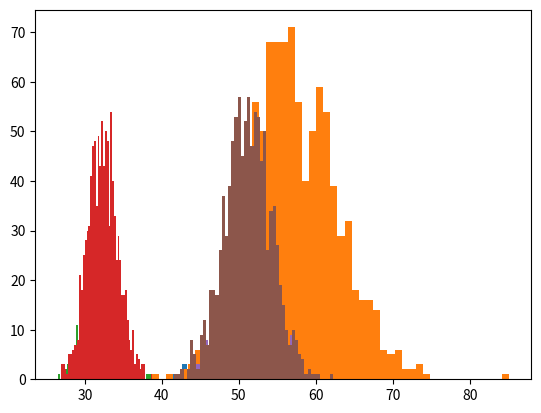

Recreate this plot in Python.
import matplotlib.pyplot as plt
import numpy
import random

# Create a bootstrap sample from the population
def sample_wr (inData):
    n = len(inData)
    outData = numpy.empty((n,1))
    for i in range(n):
        j = int(random.random() * n)
        outData[i] = inData[j]
    return outData

# Calculate the means for the bootstrap samples
def bootstrap_cv (inData, nB):
   n = len(inData)
   outCV = numpy.empty((nB,1))
   for iB in range(nB):
      bootSample = sample_wr(inData)
      bootMean = 0
      for j in range(n):
          bootMean = bootMean + bootSample[j]
      bootMean = bootMean / n
      bootSD = 0
      for j in range(n):
         bootSD = bootSD + (bootSample[j] - bootMean) ** 2
      bootSD = numpy.sqrt(bootSD / (n - 1))
      outCV[iB] = 100 * (bootSD / bootMean)
   return outCV

# Summarize the bootstrap results
def summarize_bootstrap (bootResult):
    print('Bootstrap Statistics:\n')
    print('                 Number:', len(bootResult))
    print('                   Mean: {:.7f}' .format(bootResult.mean()))
    print('     Standard Deviation: {:.7f}' .format(bootResult.std()))
    print('95% Confidence Interval: {:.7f}, {:.7f}'
          .format(numpy.percentile(bootResult, (2.5)), numpy.percentile(bootResult, (97.5))))
    
    plt.hist(bootResult, align = 'mid', bins = 50)
    plt.grid(axis='both')
    plt.show()

# Calculate the 95% confidence interval based on the normal distribution
def zConfInterval (inData):
    n = len(inData)
    obsCV = 100 * (inData.std() / inData.mean())
    seCV = (obsCV / numpy.sqrt(2*n)) * numpy.sqrt(1 + 2 * (obsCV / 100)**2)
    z = 1.9599639845
    lowerCI = obsCV - z * seCV
    upperCI = obsCV + z * seCV
    print('Observed CV: {:.7f}' .format(obsCV))
    print('Observed Standard Error: {:.7f}' .format(seCV))
    print('95% z-confidence interval {:.7f}, {:.7f}:' .format(lowerCI, upperCI))

nPopulation = 100

# Generate X from a Normal with mean = 10 and sd = 7
random.seed(a = 20190417)
population = numpy.zeros((nPopulation,1))
for i in range(nPopulation):
    population[i] = random.gauss(10,7)
zConfInterval (population)
    
cvBoot = bootstrap_cv(population, 500)
summarize_bootstrap(cvBoot)

cvBoot = bootstrap_cv(population, 1000)
summarize_bootstrap(cvBoot)

# Generate X from a Gamma distribution with mean = 10.5
random.seed(a = 20190417)
population = numpy.zeros((nPopulation,1))
for i in range(nPopulation):
    population[i] = random.gammavariate(10.5, 1.0)
zConfInterval (population)

cvBoot = bootstrap_cv(population, 500)
summarize_bootstrap(cvBoot)

cvBoot = bootstrap_cv(population, 1000)
summarize_bootstrap(cvBoot)

# Generate X from a table distribution
random.seed(a = 20190417)
population = numpy.zeros((nPopulation,1))
for i in range(nPopulation):
    u = random.random()
    if (u <= 0.3):
        x = 1
    elif (u <= 0.4):
        x = 2
    elif (u <= 0.8):
        x = 3
    else:
        x = 4
    population[i] = x
zConfInterval (population)

cvBoot = bootstrap_cv(population, 500)
summarize_bootstrap(cvBoot)

cvBoot = bootstrap_cv(population, 1000)
summarize_bootstrap(cvBoot)
